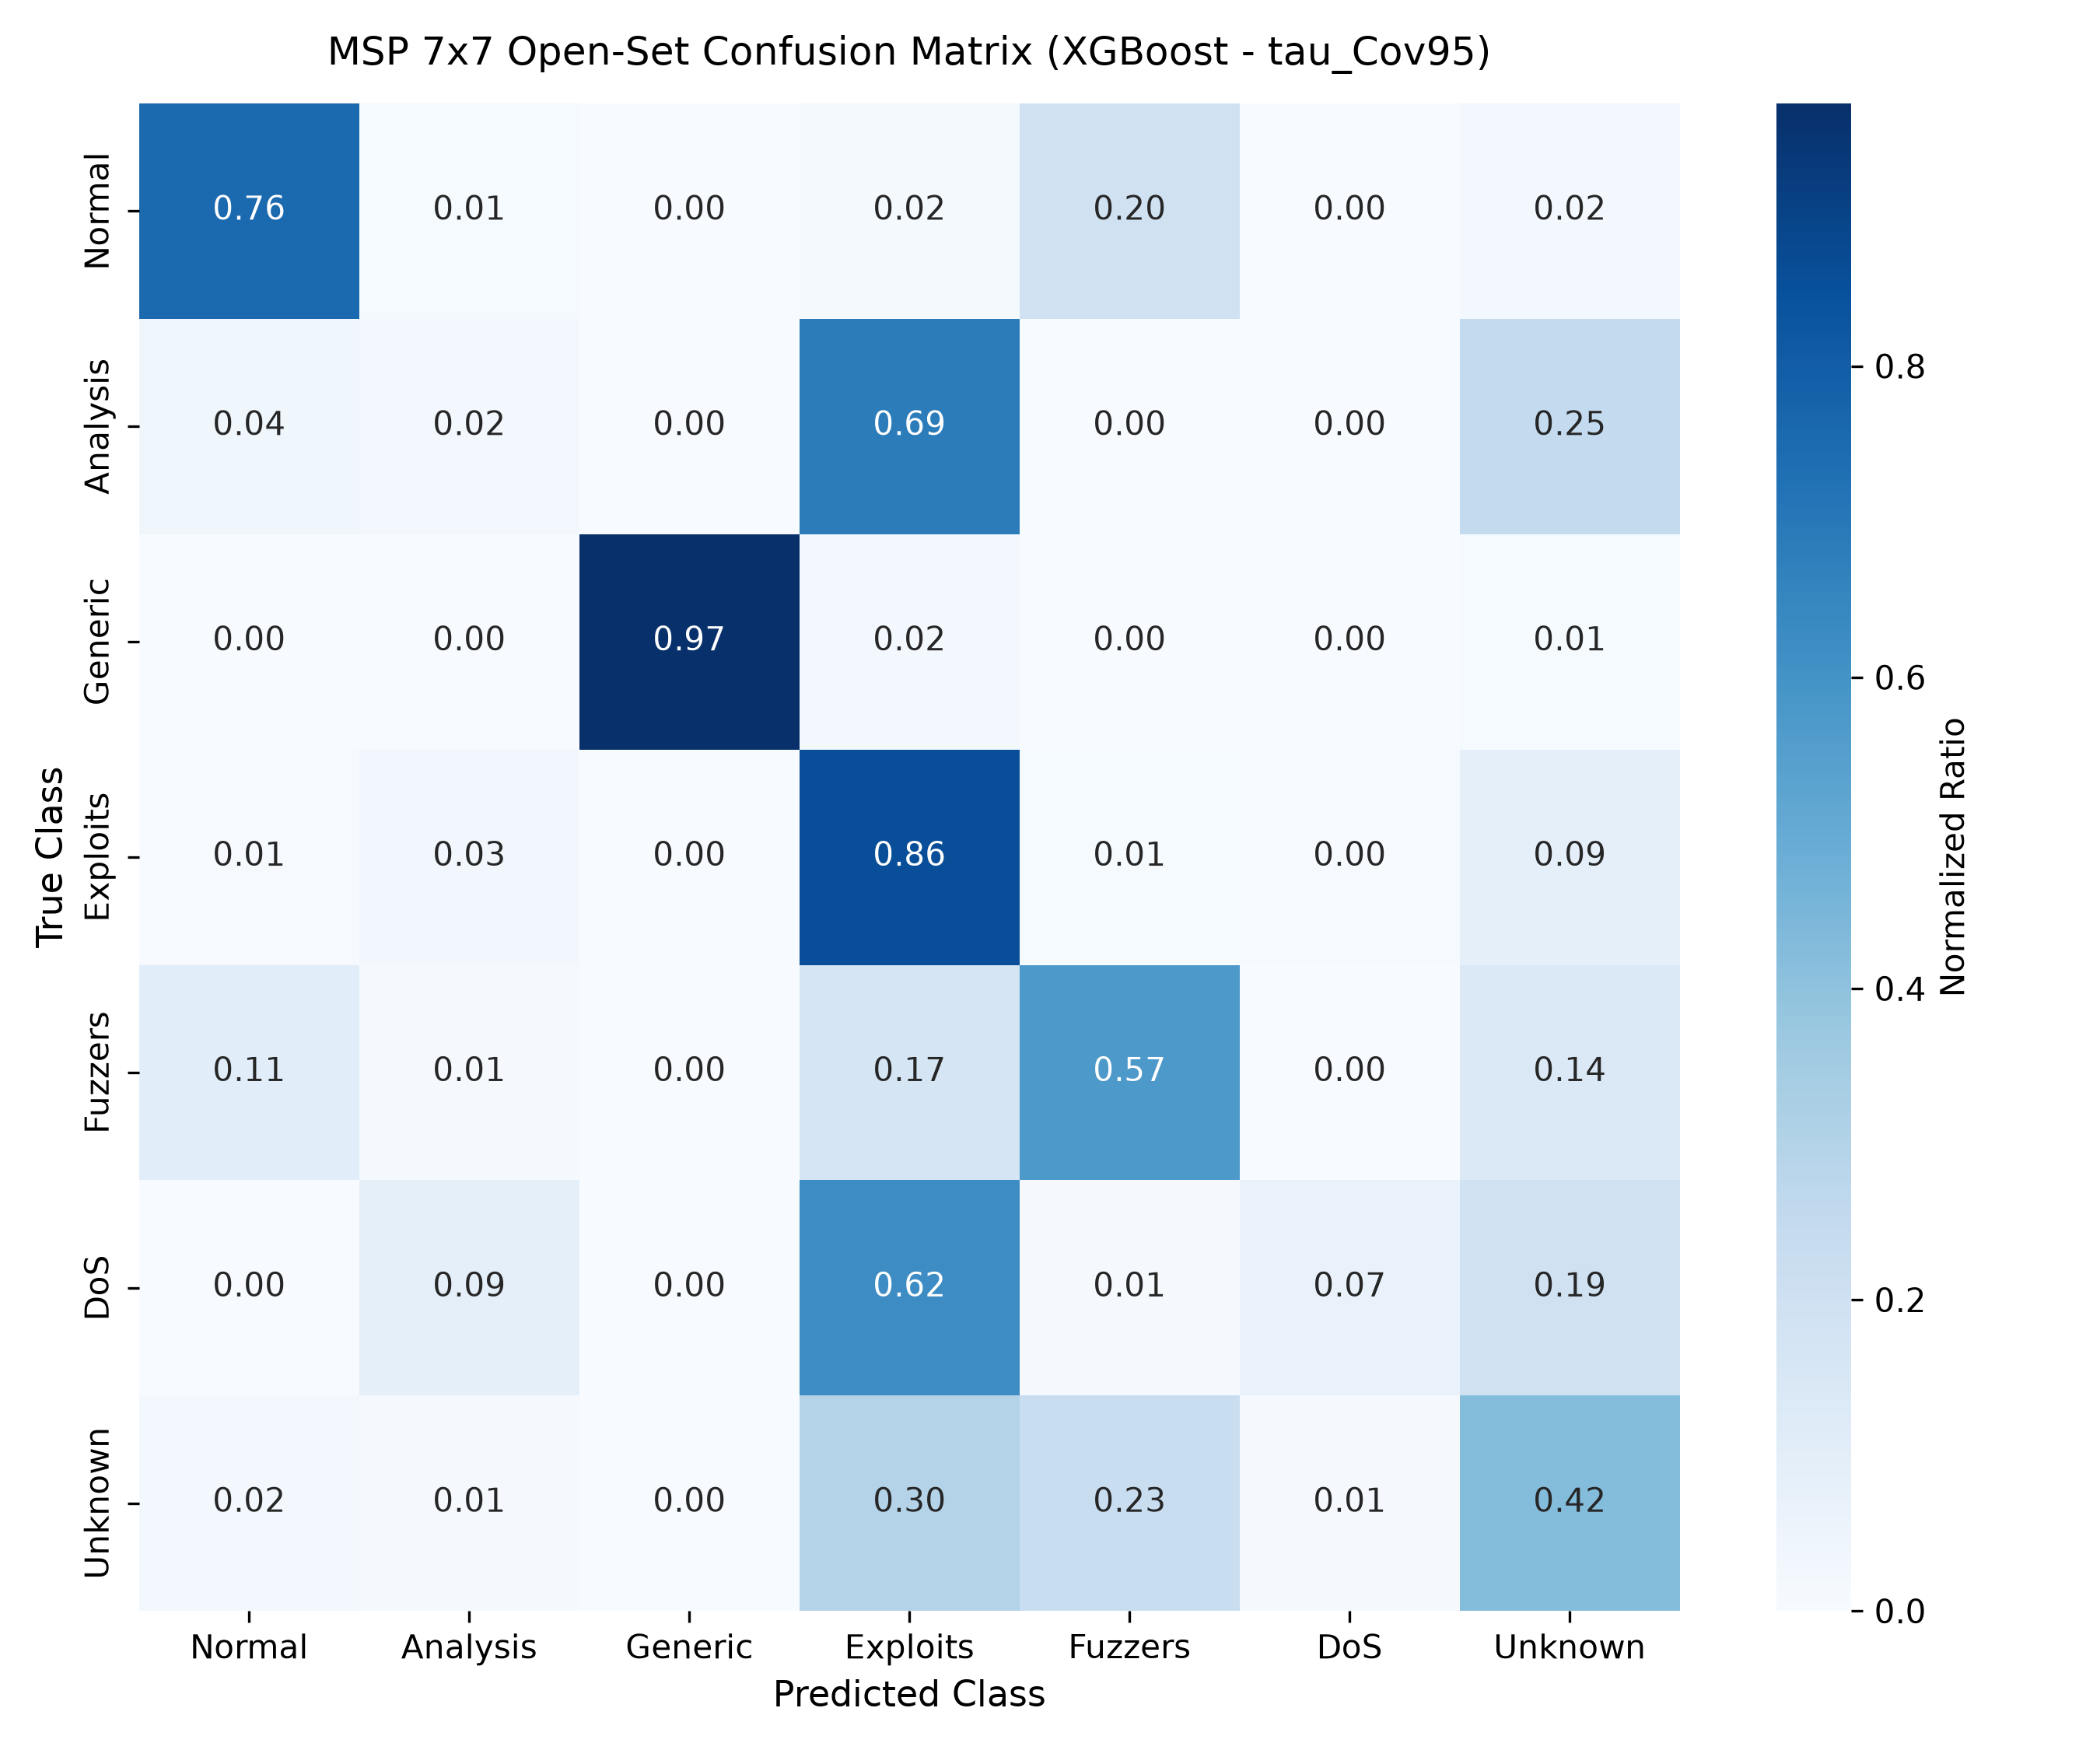

Source data for this figure (header and first rows):
, Normal, Analysis, Generic, Exploits, Fuzzers, DoS, Unknown
Normal, 27973, 358, 6, 586, 7273, 16, 788
Analysis, 28, 14, 0, 464, 0, 2, 169
Generic, 5, 0, 18281, 379, 42, 21, 143
Exploits, 66, 364, 17, 9545, 97, 47, 996
Fuzzers, 647, 74, 2, 1019, 3480, 6, 834
DoS, 14, 382, 7, 2549, 54, 292, 791
Unknown, 87, 60, 2, 1344, 1031, 66, 1911
